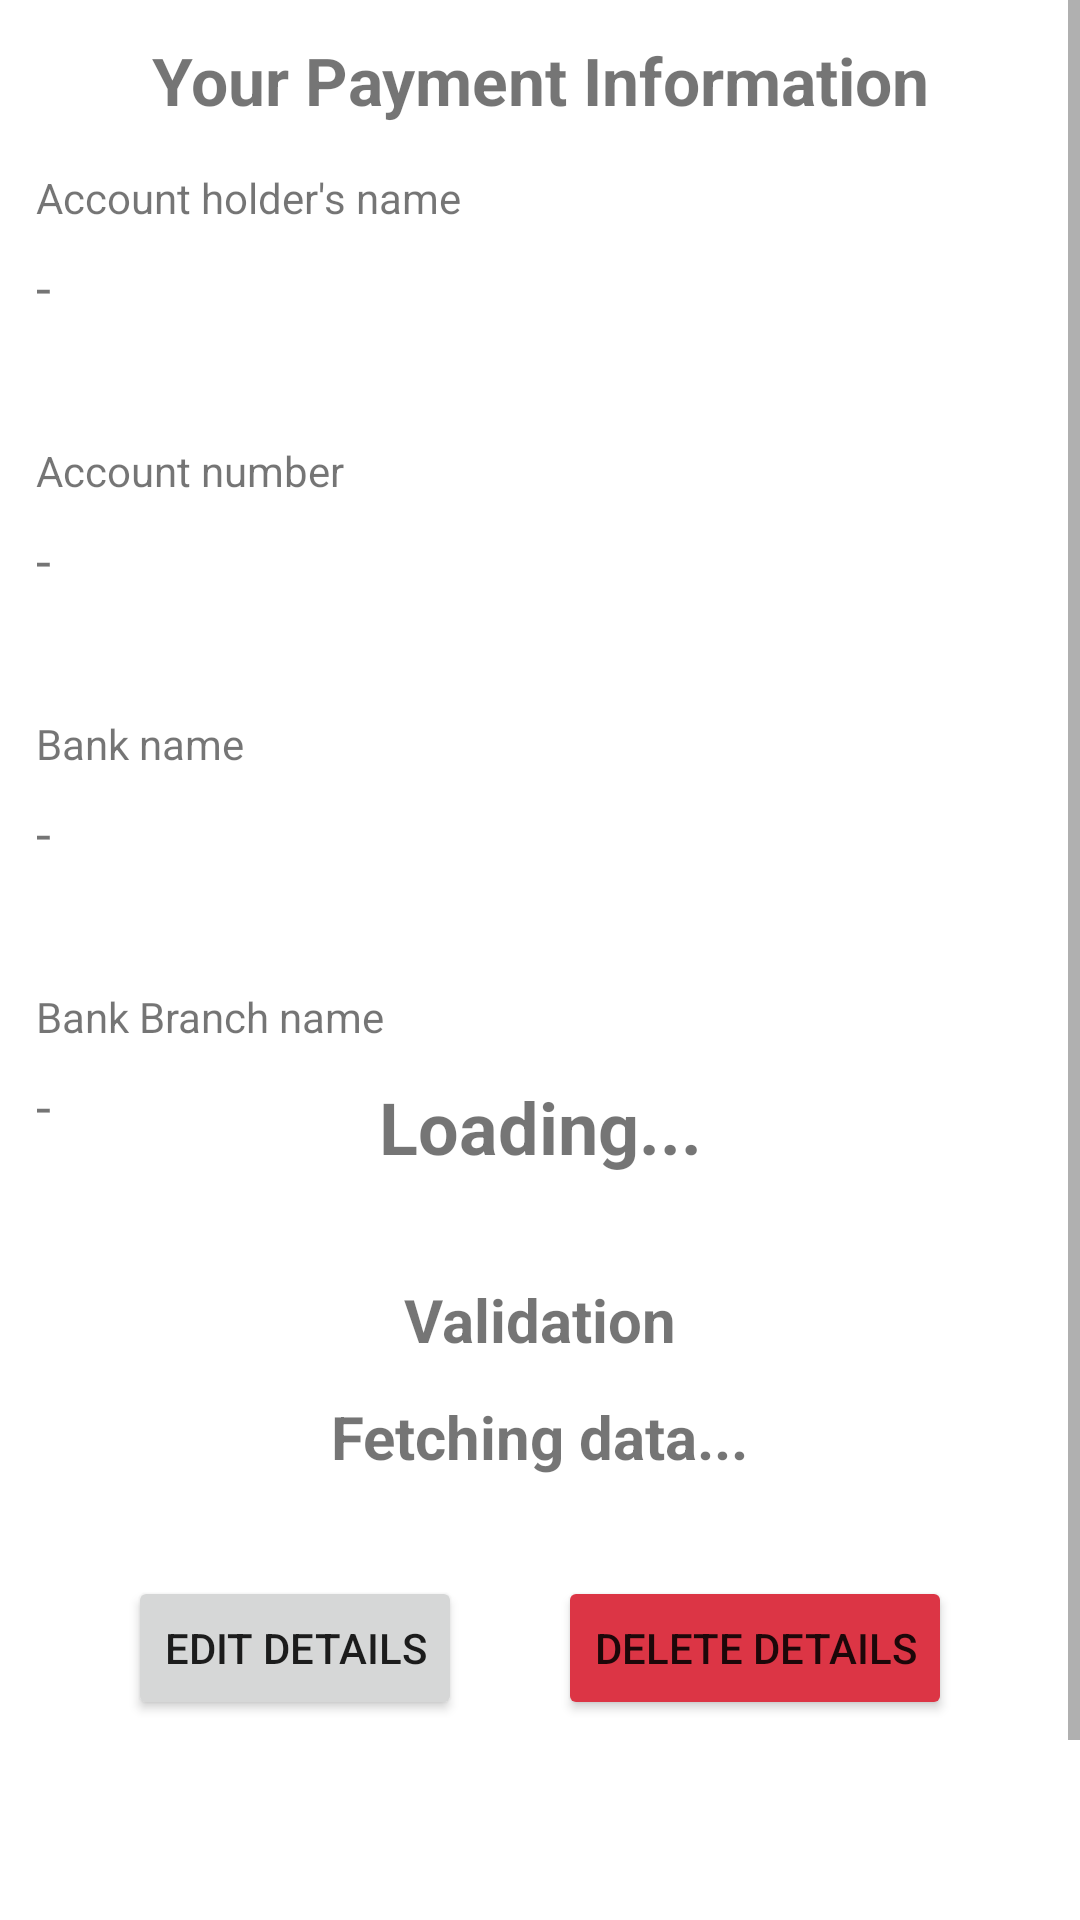

The Android layout XML behind this screen, and the referenced resources:
<!-- AndroidManifest.xml: application theme Theme.LoginPage -->
<!-- res/layout/activity_view_payment_information.xml -->
<?xml version="1.0" encoding="utf-8"?>
<LinearLayout xmlns:android="http://schemas.android.com/apk/res/android"
    xmlns:app="http://schemas.android.com/apk/res-auto"
    xmlns:tools="http://schemas.android.com/tools"
    android:id="@+id/parent_layout"
    android:layout_width="match_parent"
    android:layout_height="match_parent">

    <ScrollView
        android:layout_width="match_parent"
        android:layout_height="match_parent">

        <androidx.constraintlayout.widget.ConstraintLayout
            android:layout_width="match_parent"
            android:layout_height="match_parent"
            android:padding="12dp">

            <TextView
                android:id="@+id/page_title"
                android:layout_width="match_parent"
                android:textStyle="bold"
                android:gravity="center"
                android:textSize="22dp"
                android:paddingBottom="15dp"
                android:layout_height="wrap_content"
                android:text="@string/youpayinfotitle"
                app:layout_constraintEnd_toEndOf="parent"
                app:layout_constraintHorizontal_bias="0.0"
                app:layout_constraintStart_toStartOf="parent"
                app:layout_constraintTop_toTopOf="parent" />

            <TextView
                android:id="@+id/labelAccountHoldersName"
                android:layout_width="wrap_content"
                android:layout_height="wrap_content"
                android:text="Account holder's name"
                app:layout_constraintEnd_toEndOf="parent"
                app:layout_constraintHorizontal_bias="0.0"
                app:layout_constraintStart_toStartOf="parent"
                app:layout_constraintTop_toBottomOf="@+id/page_title" />

            <TextView
                android:id="@+id/textAccountHoldersName"
                android:layout_width="match_parent"
                android:layout_height="48dp"
                android:layout_marginTop="8dp"
                android:ems="10"
                android:inputType="textPersonName"
                android:text="-"
                android:textSize="18dp"
                app:layout_constraintStart_toStartOf="@+id/labelAccountHoldersName"
                app:layout_constraintTop_toBottomOf="@+id/labelAccountHoldersName" />

            

            <TextView
                android:id="@+id/textAccountNo"
                android:layout_width="match_parent"
                android:layout_height="48dp"
                android:layout_marginTop="8dp"
                android:ems="10"
                android:inputType="number"
                android:text="-"
                android:textSize="18dp"
                app:layout_constraintStart_toStartOf="@+id/labelAccountNo"
                app:layout_constraintTop_toBottomOf="@+id/labelAccountNo" />

            <TextView
                android:id="@+id/labelAccountNo"
                android:layout_width="wrap_content"
                android:layout_height="wrap_content"
                android:layout_marginTop="16dp"
                android:text="Account number"
                app:layout_constraintEnd_toEndOf="parent"
                app:layout_constraintHorizontal_bias="0.0"
                app:layout_constraintStart_toStartOf="parent"
                app:layout_constraintTop_toBottomOf="@+id/textAccountHoldersName" />

            <TextView
                android:id="@+id/textBankName"
                android:layout_width="match_parent"
                android:layout_height="48dp"
                android:layout_marginTop="8dp"
                android:ems="10"
                android:inputType="textPersonName"
                android:text="-"
                android:textSize="18dp"
                app:layout_constraintStart_toStartOf="@+id/labelBankName"
                app:layout_constraintTop_toBottomOf="@+id/labelBankName" />

            <TextView
                android:id="@+id/labelBankName"
                android:layout_width="wrap_content"
                android:layout_height="wrap_content"
                android:layout_marginTop="16dp"
                android:text="Bank name"
                app:layout_constraintEnd_toEndOf="parent"
                app:layout_constraintHorizontal_bias="0.0"
                app:layout_constraintStart_toStartOf="parent"
                app:layout_constraintTop_toBottomOf="@id/textAccountNo" />


            <TextView
                android:id="@+id/textBankBranchName"
                android:layout_width="match_parent"
                android:layout_height="48dp"
                android:layout_marginTop="8dp"
                android:ems="10"
                android:inputType="textPersonName"
                android:text="-"
                android:textSize="18dp"
                app:layout_constraintStart_toStartOf="@+id/labelBankBranchName"
                app:layout_constraintTop_toBottomOf="@+id/labelBankBranchName" />

            <TextView
                android:id="@+id/labelBankBranchName"
                android:layout_width="wrap_content"
                android:layout_height="wrap_content"
                android:layout_marginTop="16dp"
                android:text="Bank Branch name"
                app:layout_constraintEnd_toEndOf="parent"
                app:layout_constraintHorizontal_bias="0.0"
                app:layout_constraintStart_toStartOf="parent"
                app:layout_constraintTop_toBottomOf="@id/textBankName" />

            <TextView
                android:id="@+id/loading_label"
                android:layout_width="match_parent"
                android:layout_height="wrap_content"
                android:gravity="center"
                android:text="Loading..."
                android:textSize="24dp"
                android:textStyle="bold"
                android:visibility="visible"
                app:layout_constraintBottom_toBottomOf="parent"
                app:layout_constraintEnd_toEndOf="parent"
                app:layout_constraintStart_toStartOf="parent"
                app:layout_constraintTop_toBottomOf="@+id/page_title" />

            <TextView
                android:id="@+id/approvedSignTitle"
                android:layout_width="wrap_content"
                android:layout_height="wrap_content"
                android:layout_margin="12dp"
                android:text="Validation"
                android:textSize="20dp"
                android:textStyle="bold"
                app:layout_constraintBottom_toTopOf="@id/layout_for_buttons"
                app:layout_constraintEnd_toEndOf="parent"
                app:layout_constraintStart_toStartOf="parent"
                app:layout_constraintTop_toBottomOf="@id/textBankBranchName"
                app:layout_constraintVertical_bias="0.205" />

            <TextView
                android:id="@+id/approvedSign"
                android:layout_width="wrap_content"
                android:layout_height="wrap_content"
                android:layout_margin="12dp"
                android:text="Fetching data..."
                android:textSize="20dp"
                android:textStyle="bold"
                app:layout_constraintBottom_toTopOf="@id/layout_for_buttons"
                app:layout_constraintEnd_toEndOf="parent"
                app:layout_constraintStart_toStartOf="parent"
                app:layout_constraintTop_toBottomOf="@+id/approvedSignTitle" />

            <LinearLayout
                android:id="@id/layout_for_buttons"
                android:layout_width="match_parent"
                android:layout_height="90dp"
                android:gravity="center"
                android:orientation="horizontal"
                app:layout_constraintBottom_toBottomOf="parent"
                app:layout_constraintEnd_toEndOf="parent"
                app:layout_constraintStart_toStartOf="parent"
                app:layout_constraintTop_toBottomOf="@id/textBankBranchName"
                tools:layout_editor_absoluteX="1dp"
                tools:layout_editor_absoluteY="363dp">

                <Button
                    android:id="@+id/btnUpdatePaymentInfo"
                    android:layout_width="wrap_content"
                    android:layout_height="wrap_content"
                    android:layout_margin="16dp"
                    android:text="Edit details" />

                <Button
                    android:id="@+id/btnDeletePaymentInfo"
                    android:layout_width="wrap_content"
                    android:layout_height="wrap_content"
                    android:layout_margin="16dp"
                    android:backgroundTint="@color/red_danger"
                    android:text="Delete Details" />
            </LinearLayout>

        </androidx.constraintlayout.widget.ConstraintLayout>
    </ScrollView>
</LinearLayout>
<!-- resources referenced by this layout -->
<resources>
  <color name="red_danger">#FFDC3545</color>
  <string name="youpayinfotitle">Your Payment Information</string>
  <style name="Theme.LoginPage" parent="Theme.MaterialComponents.DayNight.NoActionBar">
      
      <item name="colorPrimary">@color/primary_color</item>
      <item name="colorPrimaryVariant">@color/primary_color</item>
      <item name="colorOnPrimary">@color/white</item>
      
      <item name="colorSecondary">@color/teal_200</item>
      <item name="colorSecondaryVariant">@color/teal_700</item>
      <item name="colorOnSecondary">@color/black</item>
      
      <item name="android:statusBarColor">?attr/colorPrimaryVariant</item>
      
  </style>
  <color name="primary_color">#00c988</color>
  <color name="white">#FFFFFFFF</color>
  <color name="teal_200">#FF03DAC5</color>
  <color name="teal_700">#FF018786</color>
  <color name="black">#FF000000</color>
</resources>
